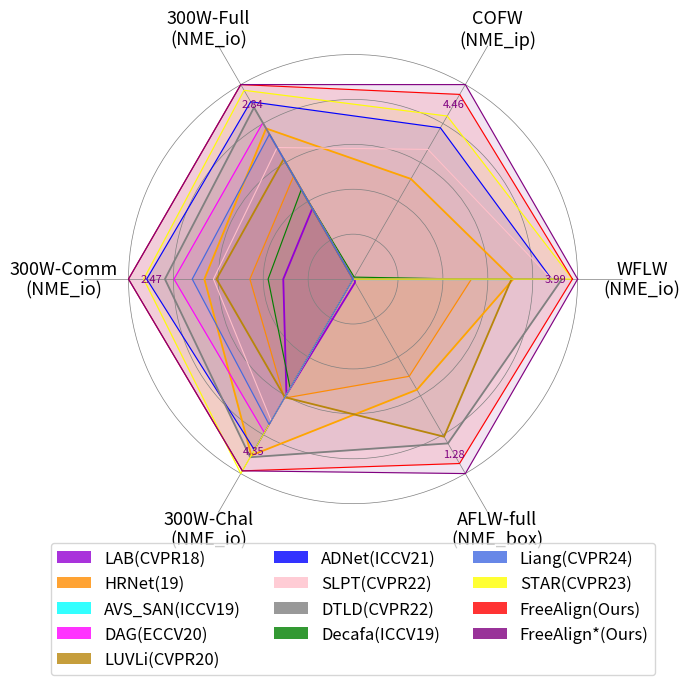

Write the Python code that produced this figure.
import numpy as np
import matplotlib.pyplot as plt
import pandas as pd
from matplotlib.patches import Rectangle

plt.rcParams["font.family"] = 'sans-serif'

# 数据准备\n",
labels = ['WFLW'+'\n'+'(NME_io)',
        'COFW'+'\n'+'(NME_ip)',
        '300W-Full'+'\n'+'(NME_io)',
        '300W-Comm'+'\n'+'(NME_io)',
        '300W-Chal'+'\n'+'(NME_io)',
        'AFLW-full'+'\n'+'(NME_box)',
]

num_vars = len(labels)

# 定义每个方向的数值和范围
# AirNet =   [30.91, 21.04, 32.98, 24.35, 18.18]
# DGUNet =   [31.10, 24.78, 36.62, 27.25, 21.87, 28.32]

# LAB{$\rm _{CVPR18}$}\cite{Wu2018LookAB}  &5.27 &7.56 &0.532 &- &3.49 &2.98 &5.19 &1.85  \\
# Wing{$\rm _{CVPR18}$}\cite{Feng2017WingLF} &4.99 &6.00 &0.550 &5.44 &- &- &- &1.47   \\
# DeCaFa{$\rm _{ICCV19}$}\cite{Dapogny2019DeCaFADC} &4.62 &4.84 &0.563 &- &3.39 &2.93 &5.26 &-   \\
# HRNet{$\rm _{19'}$}\cite{Sun2019HighResolutionRF} &4.6 &4.64 &- &- &3.32 &2.87 &5.15 &1.57   \\
# Awing{$\rm _{ICCV19}$}\cite{Wang2019AdaptiveWL} &4.36 &2.84 &0.572 &4.94 &3.07 &2.72 &4.52 &1.53   \\
# AVS + SAN{$\rm _{ICCV19}$}\cite{Qian2019AggregationVS} &4.39 &4.08 &0.591 &- &3.86 &3.21 &6.46 &-   \\
# DAG{$\rm _{ECCV20}$}\cite{Li2020StructuredLD} &4.21 &3.04 &0.589 &- &3.04 &2.62 &4.77 &-   \\
# LUVLi{$\rm _{CVPR20}$}\cite{Kumar2020LUVLiFA} &4.37 &3.12 &0.577 &- &3.23 &2.76 &5.16 &1.39  \\
# ADNet{$\rm _{ICCV21}$}\cite{Huang2021ADNetLE} &4.14 &2.72 &0.602 &4.68 &2.93 &2.53 &4.58 &- \\
# PIPNet{$\rm _{IJCV21}$}\cite{Jin2020PixelinPixelNT} &4.31 &- &- &- &3.19 &2.78 &4.89 &1.48   \\
# SLPT{$\rm _{CVPR22}$}\cite{Xia2022SparseLP} &4.14 &2.76 &0.595 &4.79 &3.17 &2.75 &4.90 &-   \\
# DTLD{$\rm _{CVPR22}$}\cite{Li2022TowardsAF} &4.08 &2.76 &- &- &2.96 &2.59 &4.50 &1.37   \\
# STAR{$\rm _{CVPR23}$}\cite{zhou2023star}  &4.02 &2.32 &0.605 &4.62 &2.87 &2.52 &4.32 \\
# Liang et al. {$\rm _{CVPR24}$}\cite{liang2024generalizable} &- &- &- &- &3.10 &2.68 &4.86 &-\\

LAB =        [5.27, 5.45, 3.49, 2.98, 5.19, 1.85]
Decafa =     [4.62, 5.44, 3.39, 2.93, 5.26, 1.86]
HRNet =      [4.6,  5.45, 3.32, 2.87, 5.15, 1.57]
Awing =      [4.36, 4.94, 3.07, 2.72, 4.52, 1.53]
AVS_SAN =    [4.39, 5.45, 3.86, 3.21, 6.46, 1.86]
DAG =        [4.21, 5.45, 3.04, 2.62, 4.77, 1.86]
LUVLi =      [4.37, 5.45, 3.23, 2.76, 5.16, 1.39]
ADNet =      [4.14, 4.68, 2.93, 2.53, 4.58, 1.86]
SLPT =       [4.14, 4.79, 3.17, 2.75, 4.90, 1.86]
DTLD =       [4.08, 5.45, 2.96, 2.59, 4.50, 1.37]
STAR =       [4.02, 4.62, 2.87, 2.52, 4.32, 1.86]
Liang =      [5.28, 5.45, 3.10, 2.68, 4.86, 1.86]
FreeAlign =  [4.02, 4.51, 2.84, 2.47, 4.35, 1.31]
FreeAlign1 =  [3.99, 4.46, 2.84, 2.47, 4.35, 1.28]


# ranges = [(4.6, 5.27), (4.64, 7.56), (0.001, 0.563), (0.001, 0.003), (3.32, 3.49), (2.87, 2.98), (5.15, 5.26), (0.001, 1.57)]

ranges = [(3.99, 5.28), (4.46, 5.45), (2.84, 3.86), (2.47, 3.21), (4.32, 6.46), (1.28, 1.86)]

# 计算角度\n",
angles = np.linspace(0, 2 * np.pi, num_vars, endpoint=False).tolist()
angles += angles[:1]

# 将值缩放到 [0, 1] 范围
def scale_values(values, ranges):
    return [1-(values[i] - ranges[i][0]) / (ranges[i][1] - ranges[i][0]) for i in range(len(ranges))]

# return [(values[i] - ranges[i][0]) / (ranges[i][1] - ranges[i][0]) for i in range(len(ranges))]


def inv_scale_value(values, ranges):
    return [1 - (values - ranges[0]) / (ranges[1] - ranges[0])]

def inv_scale_values(values, ranges):
    return [1 - (values[i] - ranges[i][0]) / (ranges[i][1] - ranges[i][0]) for i in range(len(ranges))]

# 注意这里得多加个值\n"
LAB_values = inv_scale_values(LAB, ranges) + inv_scale_values(LAB, ranges)[:1]
Decafa_values = inv_scale_values(Decafa, ranges) + inv_scale_values(Decafa, ranges)[:1]
HRNet_values = inv_scale_values(HRNet, ranges) + inv_scale_values(HRNet, ranges)[:1]
Awing_values = inv_scale_values(Awing, ranges) + inv_scale_values(Awing, ranges)[:1]
AVS_SAN_values = inv_scale_values(AVS_SAN, ranges) + inv_scale_values(AVS_SAN, ranges)[:1]
DAG_values = inv_scale_values(DAG, ranges) + inv_scale_values(DAG, ranges)[:1]
LUVLi_values = inv_scale_values(LUVLi, ranges) + inv_scale_values(LUVLi, ranges)[:1]
ADNet_values = inv_scale_values(ADNet, ranges) + inv_scale_values(ADNet, ranges)[:1]
SLPT_values = inv_scale_values(SLPT, ranges) + inv_scale_values(SLPT, ranges)[:1]
DTLD_values = inv_scale_values(DTLD, ranges) + inv_scale_values(DTLD, ranges)[:1]
STAR_values = inv_scale_values(STAR, ranges) + inv_scale_values(STAR, ranges)[:1]
Liang_values = inv_scale_values(Liang, ranges) + inv_scale_values(Liang, ranges)[:1]
FreeAlign_values = inv_scale_values(FreeAlign, ranges) + inv_scale_values(FreeAlign, ranges)[:1]
FreeAlign1_values = inv_scale_values(FreeAlign1, ranges) + inv_scale_values(FreeAlign1, ranges)[:1]



# MambaIR_values = scale_values(MambaIR, ranges) + scale_values(MambaIR, ranges)[:1]
#
# IDR_values = scale_values(IDR, ranges) + scale_values(IDR, ranges)[:1]
# PromptIR_values = scale_values(PromptIR, ranges) + scale_values(PromptIR, ranges)[:1]
# Gridformer_values = scale_values(Gridformer, ranges) + scale_values(Gridformer, ranges)[:1]
# InstructIR_values = scale_values(InstructIR, ranges) + scale_values(InstructIR, ranges)[:1]
# PerceiveIR_values = scale_values(PerceiveIR, ranges) + scale_values(PerceiveIR, ranges)[:1]

# 绘图\n",
fig, ax = plt.subplots(figsize=(7, 7), subplot_kw=dict(polar=True))

# 自定义雷达图样式\n",
# ax.set_facecolor("\"#f2f2f2\")

ax.spines['polar'].set_linestyle('--')
ax.spines['polar'].set_linewidth(0.5)
ax.spines['polar'].set_color('gray')# 设置圆形边框的颜色\n",
ax.spines['polar'].set_visible(False)  # 隐藏圆形边框, True是不隐藏\n",
ax.grid(color='gray', linestyle='-', linewidth=0.5)  # 设置网格线样式\n",
ax.tick_params(colors='gray', labelsize=12)  # 设置刻度样式并增加label与刻度之间的距离 pad可设距离

# 绘制雷达图线条和填充区域\n",
ax.fill(angles, LAB_values, color='darkviolet', alpha=0.1, label='LAB')  # 0.15
ax.plot(angles, LAB_values, color='darkviolet', linewidth=1.3)
ax.fill(angles, Decafa_values, color='green', alpha=0.1, label='Decafa')
ax.plot(angles, Decafa_values, color='green', linewidth=0.8)
ax.fill(angles, HRNet_values, color='darkorange', alpha=0.1, label='HRNet')
ax.plot(angles, HRNet_values, color='darkorange', linewidth=0.8)
ax.fill(angles, Awing_values, color='orange', alpha=0.1, label='Awing')  # 0.15
ax.plot(angles, Awing_values, color='orange', linewidth=1.3)
ax.fill(angles, AVS_SAN_values, color='cyan', alpha=0.1, label='AVS_SAN')
ax.plot(angles, AVS_SAN_values, color='cyan', linewidth=0.8)
ax.fill(angles, DAG_values, color='magenta', alpha=0.1, label='DAG')
ax.plot(angles, DAG_values, color='magenta', linewidth=0.8)
ax.fill(angles, LUVLi_values, color='darkgoldenrod', alpha=0.1, label='LUVLi')  # 0.15
ax.plot(angles, LUVLi_values, color='darkgoldenrod', linewidth=1.3)
ax.fill(angles, ADNet_values, color='blue', alpha=0.1, label='ADNet')
ax.plot(angles, ADNet_values, color='blue', linewidth=0.8)
ax.fill(angles, SLPT_values, color='pink', alpha=0.1, label='SLPT')
ax.plot(angles, SLPT_values, color='pink', linewidth=0.8)
ax.fill(angles, DTLD_values, color='gray', alpha=0.1, label='DTLD')  # 0.15
ax.plot(angles, DTLD_values, color='gray', linewidth=1.3)
ax.fill(angles, STAR_values, color='yellow', alpha=0.1, label='STAR')
ax.plot(angles, STAR_values, color='yellow', linewidth=0.8)
ax.fill(angles, Liang_values, color='royalblue', alpha=0.1, label='Liang')
ax.plot(angles, Liang_values, color='royalblue', linewidth=0.8)
ax.fill(angles, FreeAlign_values, color='red', alpha=0.1, label='FreeAlign')
ax.plot(angles, FreeAlign_values, color='red', linewidth=0.8)
ax.fill(angles, FreeAlign1_values, color='purple', alpha=0.1, label='FreeAlign*')
ax.plot(angles, FreeAlign1_values, color='purple', linewidth=0.8)

# 设置轴标签\n",
ax.set_xticks(angles[:-1])
ax.set_xticklabels(labels, size=13, color='black')  # SIZE是字体，每个角度的上的标签\n",

# 标出数值\n",
for i in range(0, 6):
    ax.text(angles[i], FreeAlign1_values[i]-0.1, f'{FreeAlign1[i]}', horizontalalignment='center', verticalalignment='center', size=8, color='purple')

# ax.text(angles[4], STAR_values[4]-0.08, f'{STAR[4]}', horizontalalignment='center', verticalalignment='center', size=10, color='yellow')

# 添加原点为 N/A 的标签\n",
# 去除默认的径向标签\n",
ax.set_yticklabels([])
ax.set_yticks(np.array([0.2,0.4,0.6,0.8,1]))
ax.set_ylim(0,1.2)  # 表示最外面圆圈的位置，常规是1；可设置的更大\n",

# 添加标题和图例\n",
# plt.title('带多种图例和不同方向范围的雷达图', size=20, color='blue', y=1.1)
custom_lines = [
    Rectangle((0, 0), 1, 1, fc='darkviolet', alpha=0.8, label='LAB(CVPR18)'),
    Rectangle((0, 0), 1, 1, fc='darkorange', alpha=0.8, label='HRNet(19)'),
    Rectangle((0, 0), 1, 1, fc='cyan', alpha=0.8, label='AVS_SAN(ICCV19)'),
    Rectangle((0, 0), 1, 1, fc='magenta', alpha=0.8, label='DAG(ECCV20)'),
    Rectangle((0, 0), 1, 1, fc='darkgoldenrod', alpha=0.8, label='LUVLi(CVPR20)'),
    Rectangle((0, 0), 1, 1, fc='blue',  alpha=0.8, label='ADNet(ICCV21)'),
    Rectangle((0, 0), 1, 1, fc='pink', alpha=0.8, label='SLPT(CVPR22)'),
    Rectangle((0, 0), 1, 1, fc='gray', alpha=0.8, label='DTLD(CVPR22)'),
    Rectangle((0, 0), 1, 1, fc='green', alpha=0.8, label='Decafa(ICCV19)'),
    Rectangle((0, 0), 1, 1, fc='royalblue',  alpha=0.8, label='Liang(CVPR24)'),
    Rectangle((0, 0), 1, 1, fc='yellow', alpha=0.8, label='STAR(CVPR23)'),
    Rectangle((0, 0), 1, 1, fc='red', alpha=0.8, label='FreeAlign(Ours)'),
    Rectangle((0, 0), 1, 1, fc='purple', alpha=0.8, label='FreeAlign*(Ours)'),
]
# edgecolor='gray', 画的框边缘加颜色\n",
plt.legend(handles=custom_lines, loc='lower center', ncol=3, bbox_to_anchor=(0.5, -0.25), fontsize=12)
plt.savefig('./radar_new_1.png',bbox_inches='tight', pad_inches = 0.03, dpi=300)
plt.show()